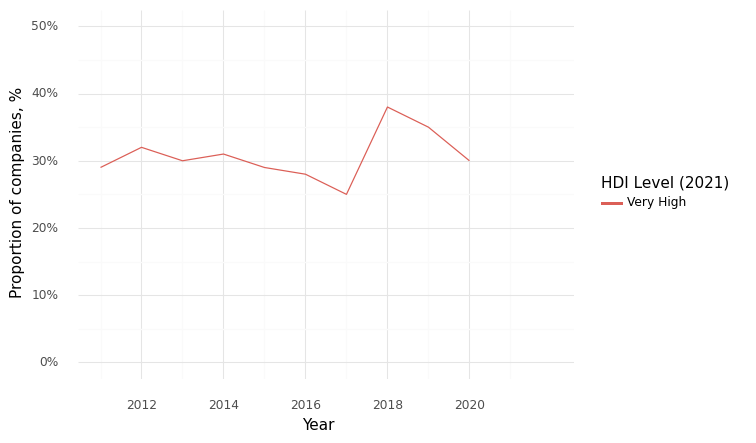

Source data for this figure (header and first rows):
, Year, HDI Level (2021), Climate, Health, Intersection
0, 2011, Very High, 0.76, 0.88, 0.29
1, 2012, Very High, 0.91, 1.0, 0.32
2, 2013, Very High, 0.8, 0.85, 0.3
3, 2014, Very High, 0.83, 0.97, 0.31
4, 2015, Very High, 0.74, 0.97, 0.29
5, 2016, Very High, 0.75, 0.94, 0.28
6, 2017, Very High, 0.83, 0.94, 0.25
7, 2018, Very High, 0.8, 0.98, 0.38
8, 2019, Very High, 0.81, 0.96, 0.35
9, 2020, Very High, 0.86, 0.88, 0.3
10, 2021, Very High, 0.88, 0.91, 0.57
11, 2022, Very High, 0.88, 0.91, 0.49
